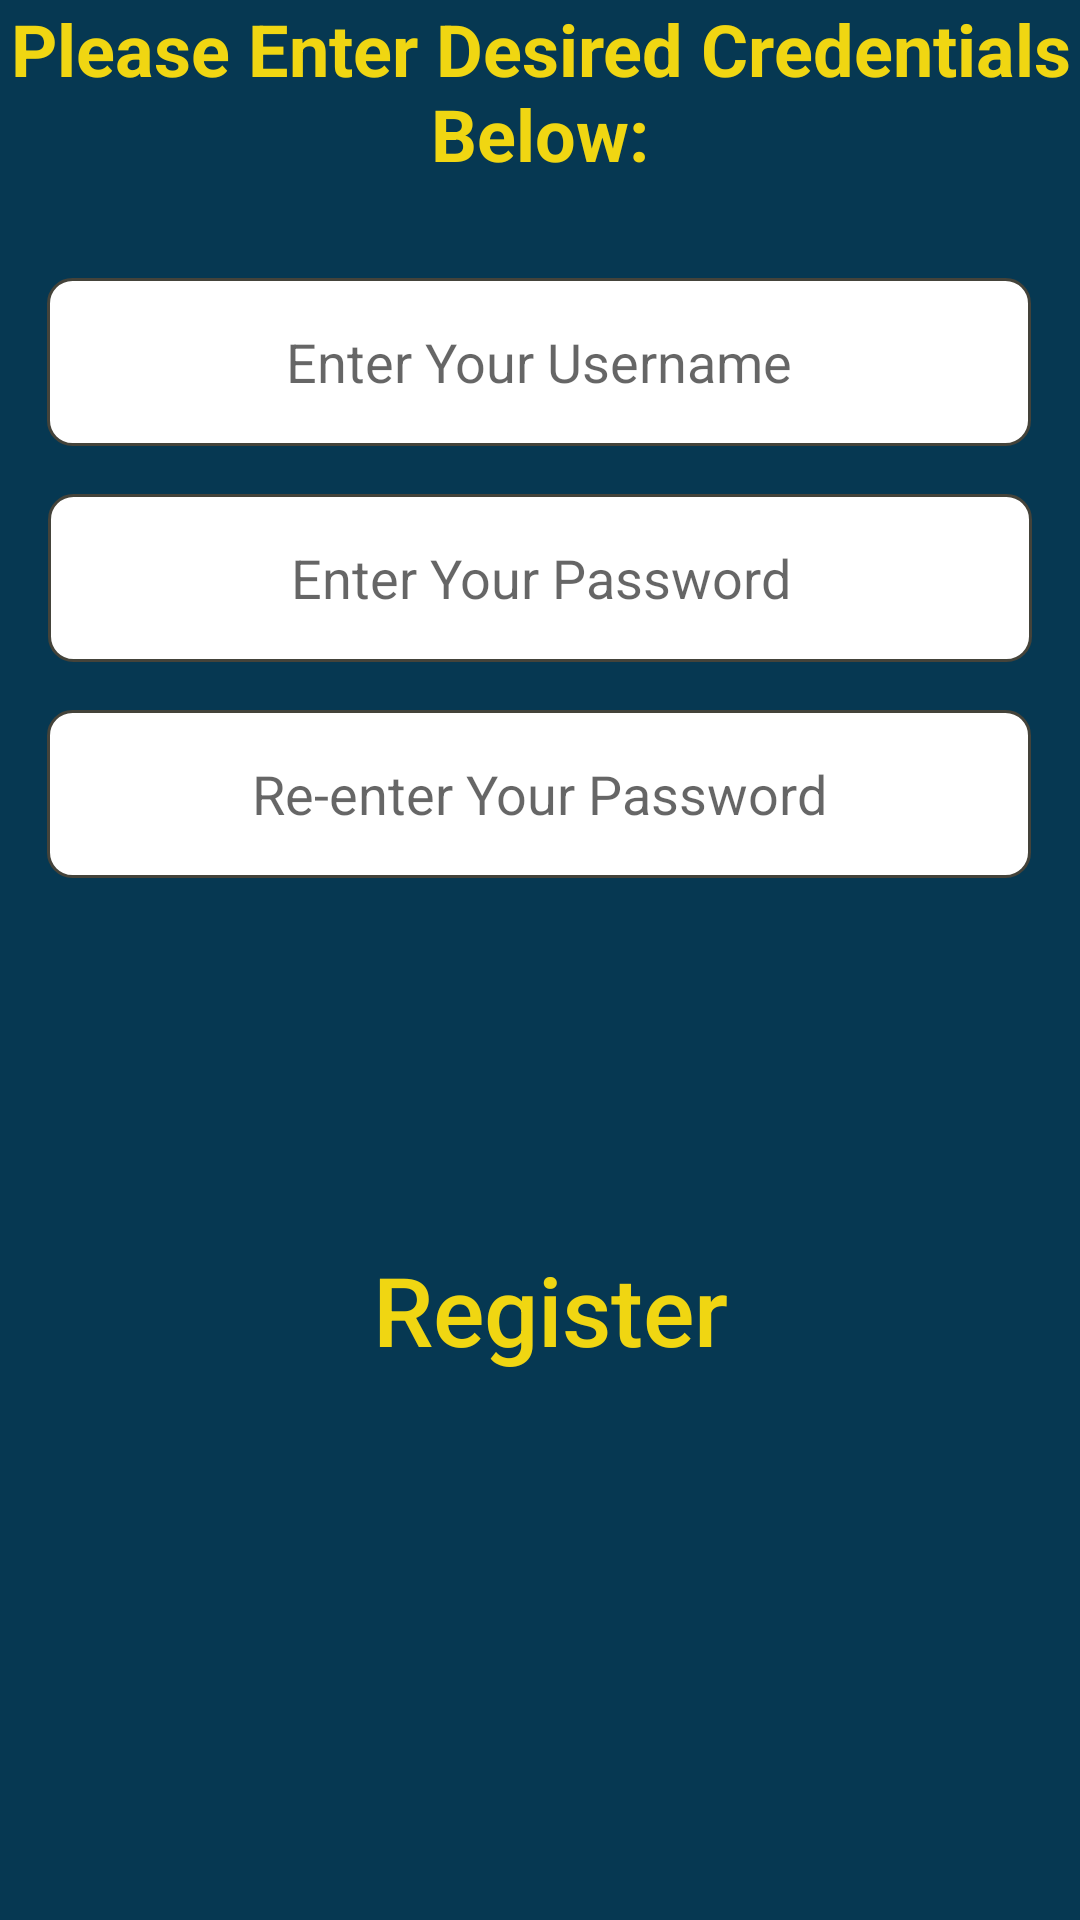

Here is an Android app screen rendered from its layout file. Give the layout XML and the strings, colors and styles it references.
<!-- AndroidManifest.xml: application theme AppTheme -->
<!-- res/layout/activity_user_registration.xml -->
<?xml version="1.0" encoding="utf-8"?>
<android.support.constraint.ConstraintLayout xmlns:android="http://schemas.android.com/apk/res/android"
    xmlns:app="http://schemas.android.com/apk/res-auto"
    xmlns:tools="http://schemas.android.com/tools"
    android:layout_width="match_parent"
    android:layout_height="match_parent"
    android:id="@+id/user_registration_constraint_layout"
    android:background="@color/mainBackgroundColor"
    tools:context=".activities.UserRegistrationActivity">

    <TextView
        android:id="@+id/registration_screen_prompt_textview"
        android:layout_width="match_parent"
        android:layout_height="wrap_content"
        android:gravity="center"
        android:text="@string/please_enter_desired_credentials_below"
        android:textColor="@color/textColor"
        android:textSize="24sp"
        android:textStyle="bold"
        app:layout_constraintBottom_toTopOf="@id/user_registration_name_edittext"
        app:layout_constraintTop_toTopOf="parent"
        tools:layout_editor_absoluteX="0dp" />

    <EditText

        android:id="@+id/user_registration_name_edittext"
        android:layout_width="328dp"
        android:layout_height="56dp"
        android:layout_marginTop="32dp"
        android:background="@drawable/oval"
        android:hint="@string/register_enter_your_username"
        android:imeOptions="actionDone"
        android:inputType="textPersonName"
        android:singleLine="true"
        android:textAlignment="center"
        app:layout_constraintHorizontal_bias="0.493"
        app:layout_constraintLeft_toLeftOf="parent"
        app:layout_constraintRight_toRightOf="parent"
        app:layout_constraintTop_toBottomOf="@id/registration_screen_prompt_textview" />

    <EditText
        android:id="@+id/user_registration_password_edittext"
        android:layout_width="328dp"
        android:layout_height="56dp"
        android:hint="@string/registration_enter_your_password"
        android:layout_marginTop="16dp"
        android:textAlignment="center"
        android:imeOptions="actionDone"
        android:singleLine="true"
        android:background="@drawable/oval"
        app:layout_constraintLeft_toLeftOf="parent"
        app:layout_constraintRight_toRightOf="parent"
        app:layout_constraintTop_toBottomOf="@id/user_registration_name_edittext" />

    <EditText

        android:id="@+id/user_registration_confirm_password_edittext"
        android:layout_width="328dp"
        android:layout_height="56dp"
        android:layout_marginTop="16dp"
        android:background="@drawable/oval"
        android:hint="@string/re_enter_your_password"
        android:imeOptions="actionDone"
        android:singleLine="true"
        android:textAlignment="center"
        app:layout_constraintHorizontal_bias="0.493"
        app:layout_constraintLeft_toLeftOf="parent"
        app:layout_constraintRight_toRightOf="parent"
        app:layout_constraintTop_toBottomOf="@id/user_registration_password_edittext" />


    <Button
        android:id="@+id/user_registration_submit_button"
        android:layout_width="160dp"
        android:layout_height="wrap_content"
        android:layout_marginTop="120dp"
        android:background="@drawable/roundedbutton"
        android:textColor="@color/textColor"
        android:textAllCaps="false"
        android:text="@string/register_button_text"
        android:textSize="32sp"
        app:layout_constraintHorizontal_bias="0.517"
        app:layout_constraintLeft_toLeftOf="parent"
        app:layout_constraintRight_toRightOf="parent"
        app:layout_constraintTop_toBottomOf="@id/user_registration_confirm_password_edittext" />


</android.support.constraint.ConstraintLayout>
<!-- resources referenced by this layout -->
<resources>
  <color name="mainBackgroundColor">#063852</color>
  <color name="textColor">#F0D612</color>
  <!-- drawable oval (drawable) -->
  <?xml version="1.0" encoding="utf-8"?>
  <shape xmlns:android="http://schemas.android.com/apk/res/android">
      <corners android:radius="8dp"/>
      <stroke android:width="1dp"
          android:color="#44433A"/>
      <solid android:color="#FFF"/>
  </shape>
  <string name="please_enter_desired_credentials_below">Please Enter Desired Credentials Below:</string>
  <string name="re_enter_your_password">Re-enter Your Password</string>
  <string name="register_button_text">Register</string>
  <string name="register_enter_your_username">Enter Your Username</string>
  <string name="registration_enter_your_password">Enter Your Password</string>
  <style name="AppTheme" parent="Theme.AppCompat.Light.DarkActionBar">
  
          <item name="colorPrimary">@color/colorPrimary</item>
          <item name="colorPrimaryDark">@color/colorPrimaryDark</item>
          <item name="colorAccent">@color/colorAccent</item>
          <item name="android:actionBarStyle">@style/MyActionBar</item>
  
      </style>
  <color name="colorPrimary">#011A27</color>
  <color name="colorPrimaryDark">#011A27</color>
  <color name="colorAccent">#F0D612</color>
  <style name="MyActionBar" parent="@android:style/Widget.Holo.Light.ActionBar">
          <item name="android:titleTextStyle">@color/textColor</item>
          <item name="android:background">#13075F</item>
      </style>
</resources>
